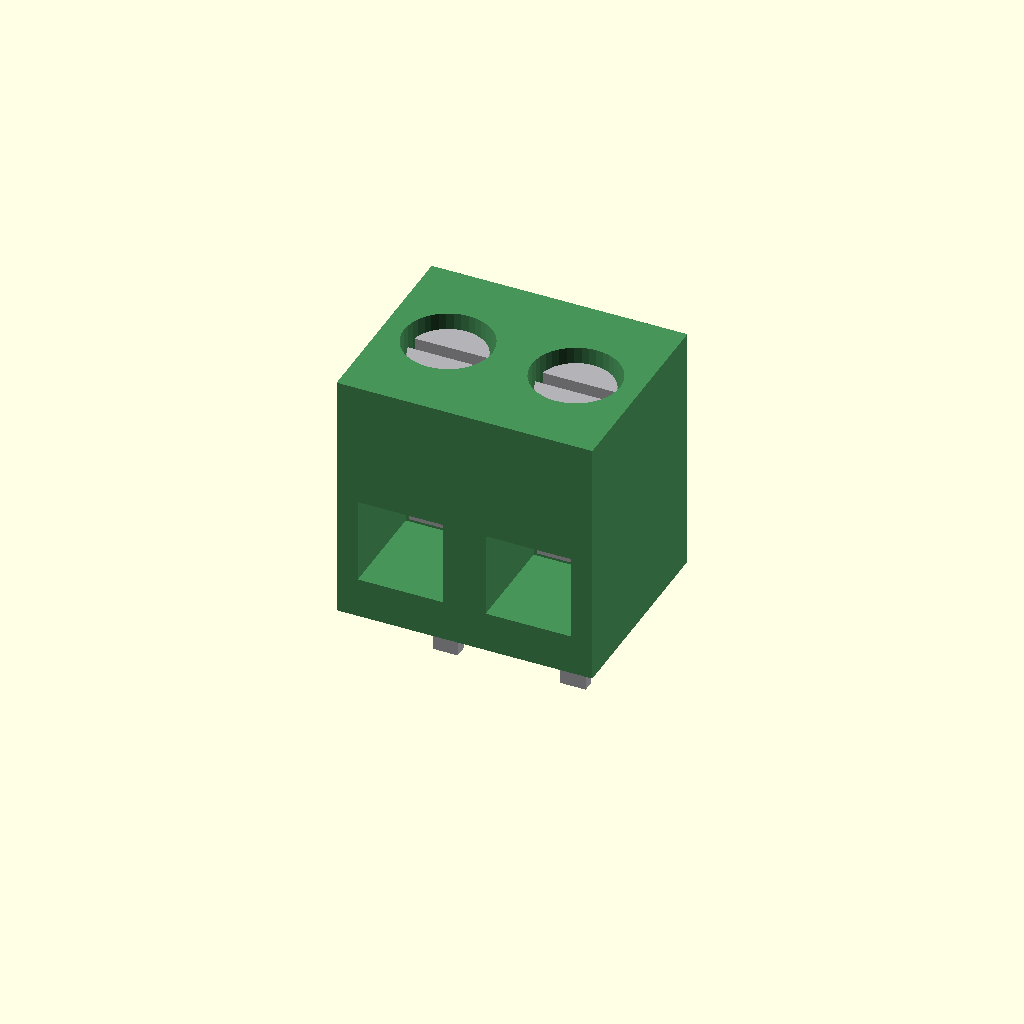
Cell 1: rendered with the file's own defaults.
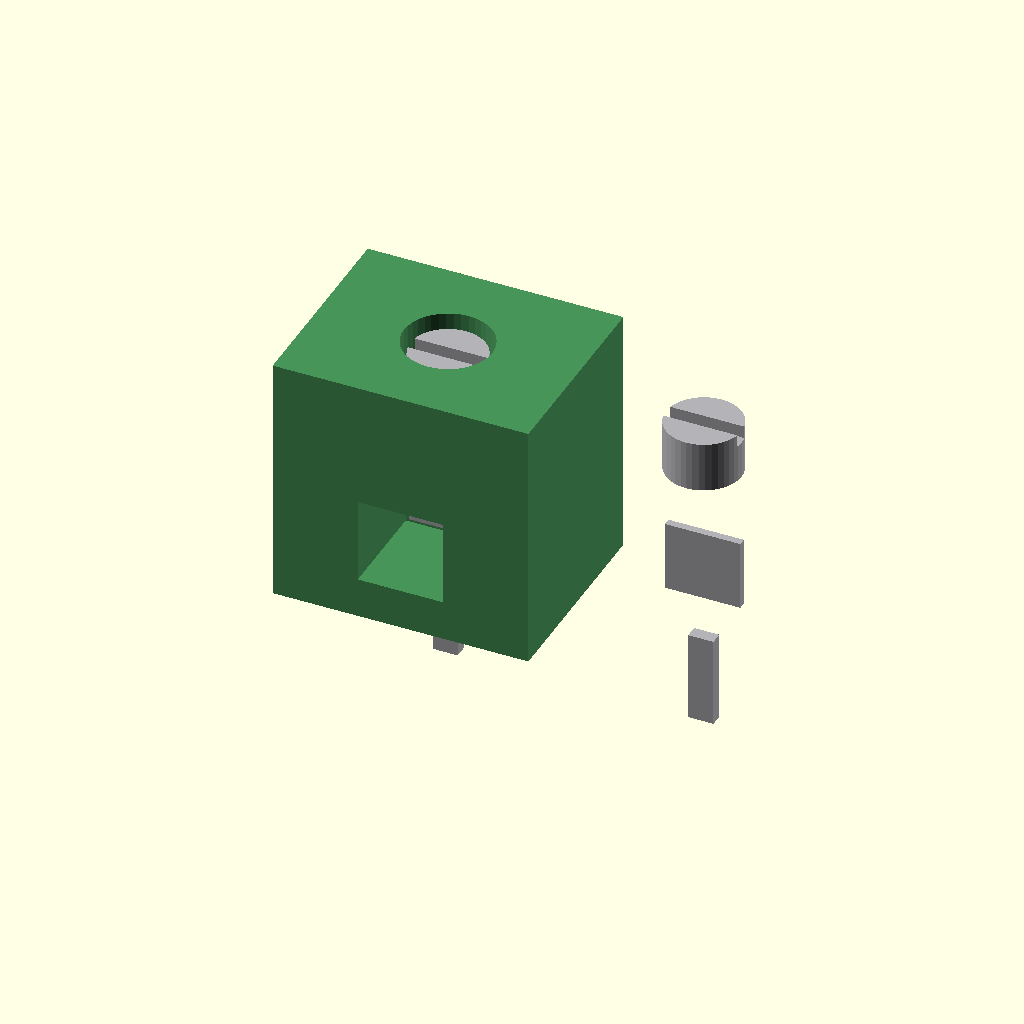
Cell 2: the same model with pitch = 10.16.
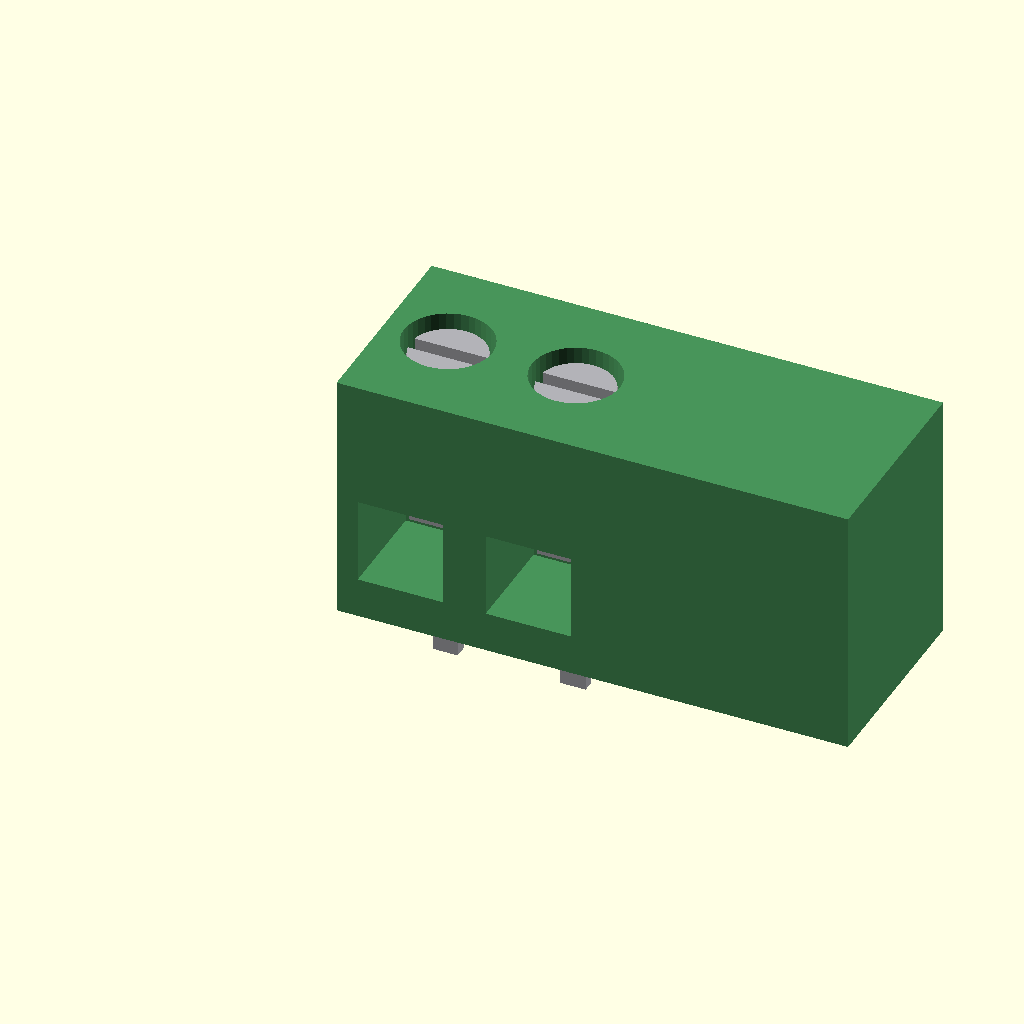
Cell 3: the same model with body_width = 20.32.
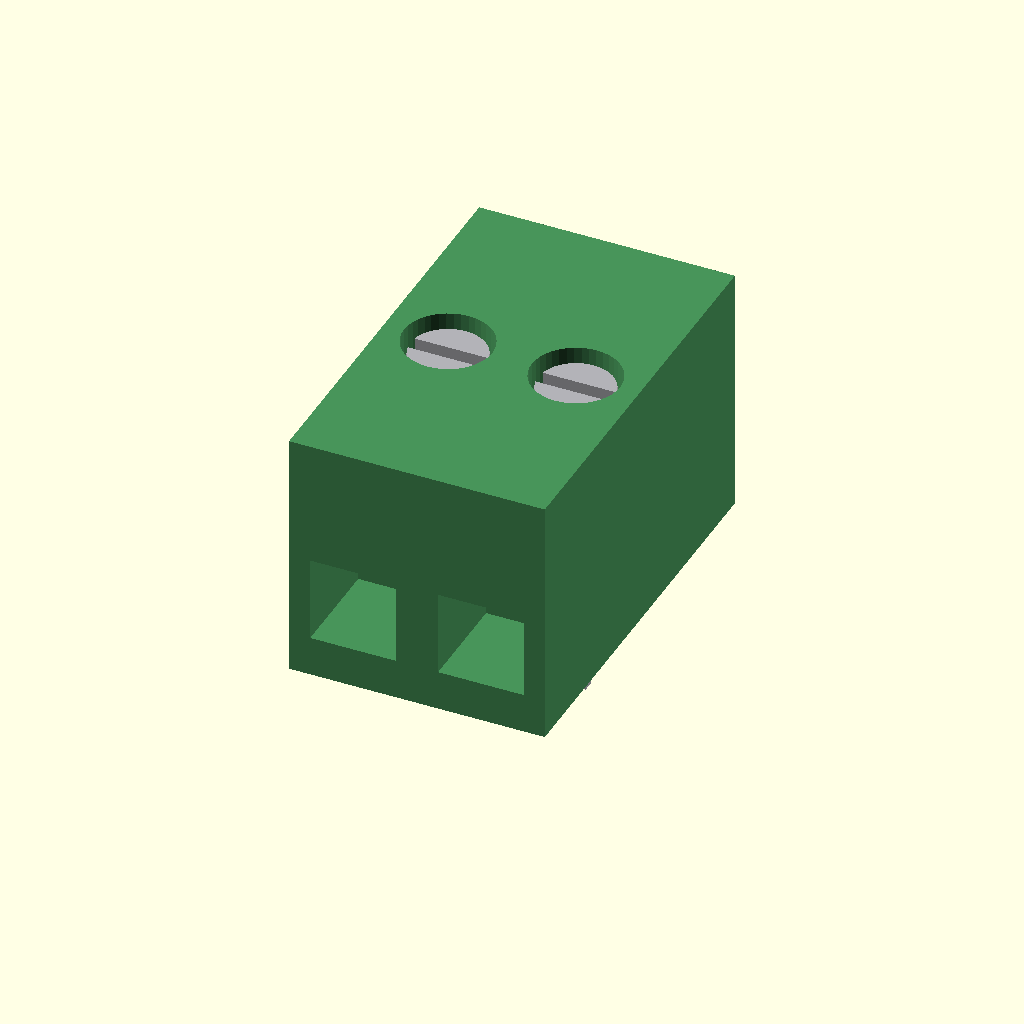
Cell 4 — body_depth set to 16.2, the other parameters unchanged.
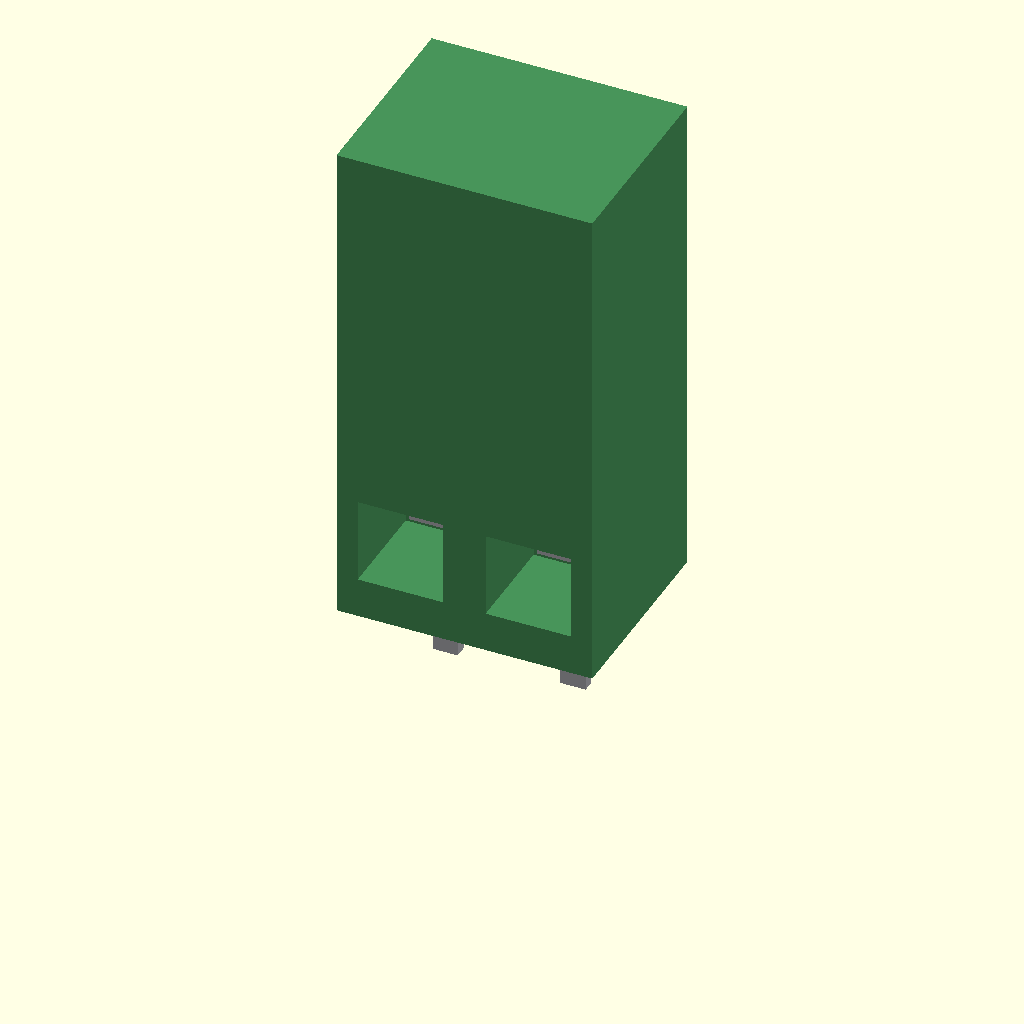
Cell 5: the same model with body_height = 20.
All cells are drawn from one camera (rotation 55°, 0°, 25°, orthographic, colour scheme Cornfield), so only the parameter changes between them.
Source of the model, Hardware/yahrzeit_power_dist/yahrzeit_power_dist.3dshapes/Phoenix_5442206.scad:
// Simplified visualization of Phoenix Contact 5442206 BC-508X10-2 GN.
// Envelope and pin locations: Phoenix specifications and BC-508X10 drawing.
// https://www.phoenixcontact.com/en-us/products/printed-circuit-board-terminal-bc-508x10-2-gn-5442206
// Body 10.16 x 8.10 x 10 mm; pin pitch 5.08; pin length 3.5 mm.
// Pin row centered in depth. Pin 1 at origin, pin 2 at +X.
// Wire entry is -Y in model coordinates (+Y in KiCad footprint coordinates).
// Port, screw, and clamp details are illustrative, not manufacturing geometry.
part = "all";
$fn = 40;
pitch = 5.08;
body_width = 10.16;
body_depth = 8.1;
body_height = 10;
module housing() {
    difference() {
        translate([-pitch/2, -body_depth/2, 0])
            cube([body_width, body_depth, body_height]);
        for (x = [0, pitch]) {
            translate([x-1.7, -body_depth/2-0.01, 1.6]) cube([3.4, 4.1, 3.4]);
            translate([x, 0, 7.5]) cylinder(h=2.6, r=1.75);
        }
    }
}
module metal() {
    for (x = [0, pitch]) {
        translate([x-0.5, -0.25, -3.5]) cube([1, 0.5, 3.6]);
        difference() {
            translate([x, 0, 7.5]) cylinder(h=2, r=1.5);
            translate([x-1.6, -0.3, 9]) cube([3.2, 0.6, 0.6]);
        }
        translate([x-1.5, -0.1, 1.8]) cube([3, 0.3, 2.8]);
    }
}
if (part == "all" || part == "housing") color([0.28, 0.58, 0.35]) housing();
if (part == "all" || part == "metal") color([0.7, 0.7, 0.72]) metal();
Customizer parameters (derived from the source; name, type, default, range or options):
part: string, default "all"
pitch: number, default 5.08
body_width: number, default 10.16
body_depth: number, default 8.1
body_height: number, default 10
